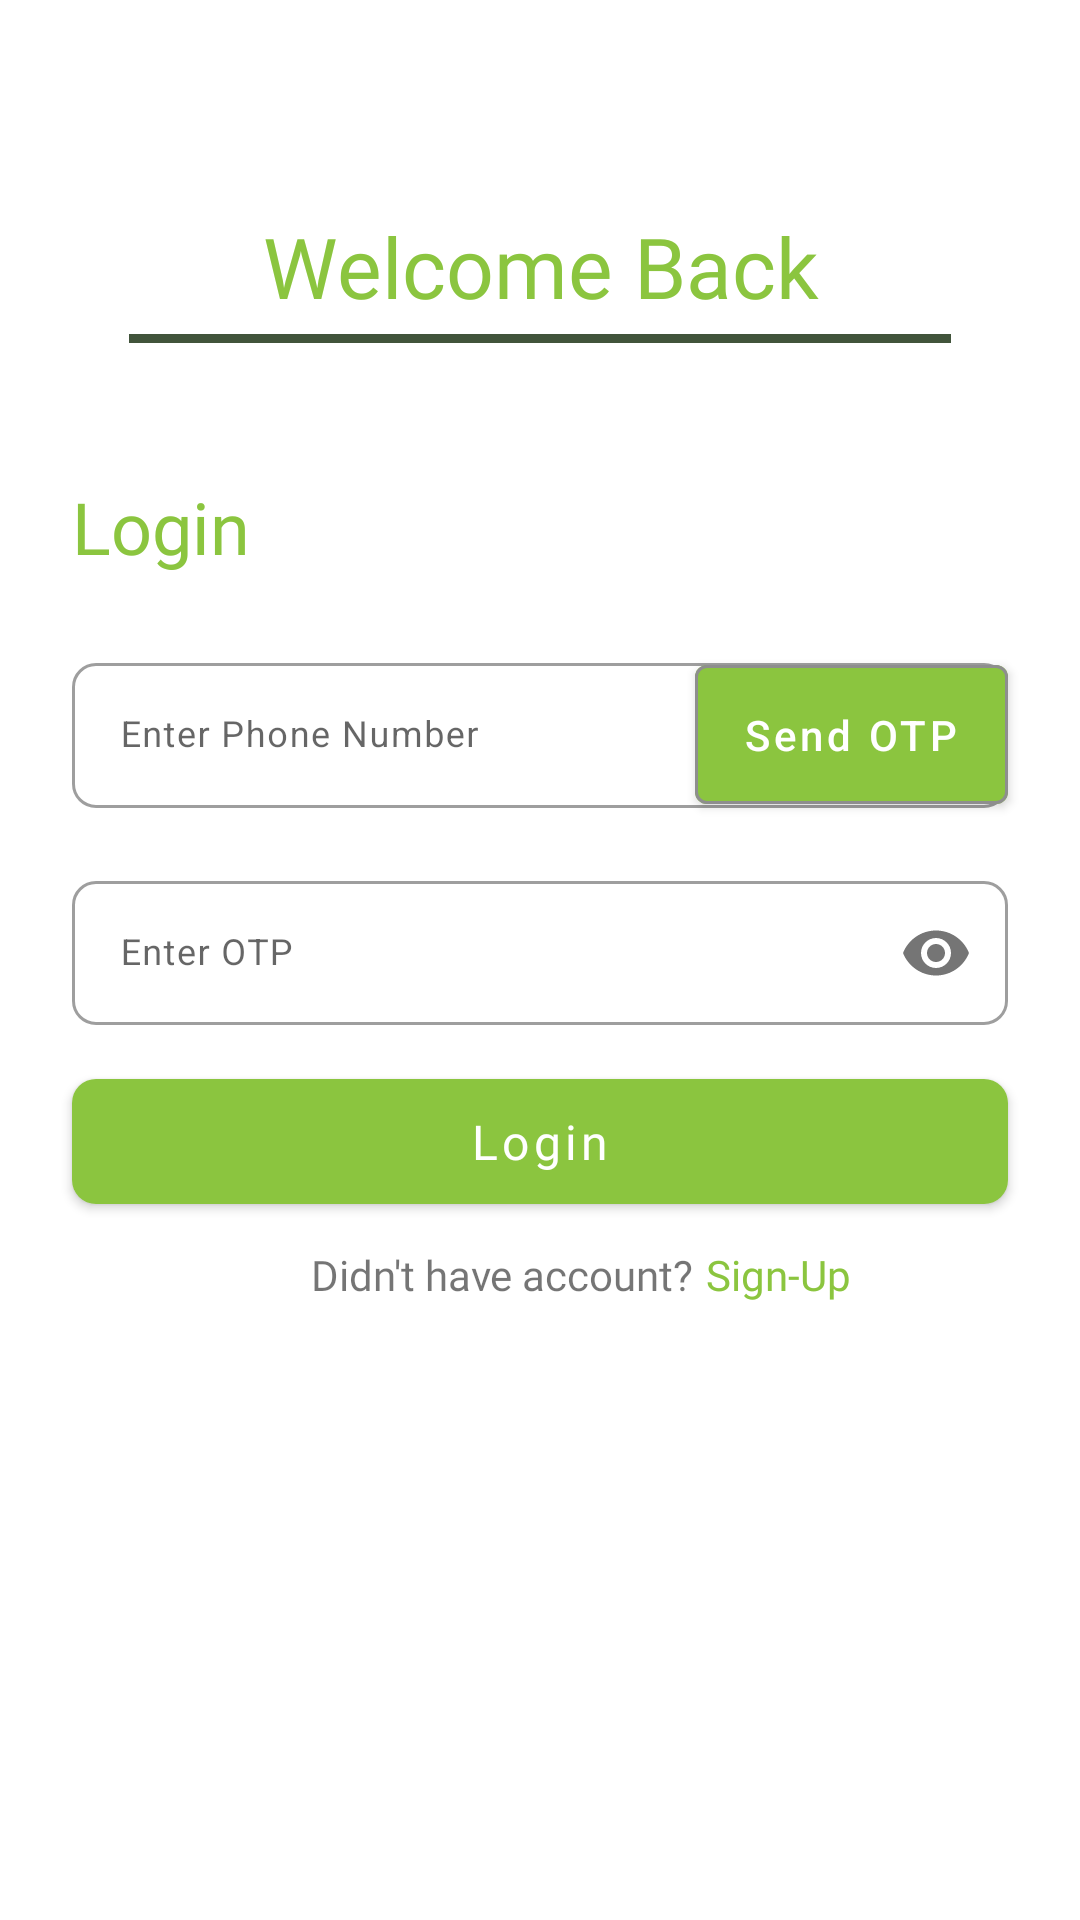

Here is an Android app screen rendered from its layout file. Give the layout XML and the strings, colors and styles it references.
<!-- AndroidManifest.xml: application theme Theme.BhoomiCam -->
<!-- res/layout/fragment_login.xml -->
<?xml version="1.0" encoding="utf-8"?>
<FrameLayout xmlns:android="http://schemas.android.com/apk/res/android"
    xmlns:app="http://schemas.android.com/apk/res-auto"
    xmlns:tools="http://schemas.android.com/tools"
    android:layout_width="match_parent"
    android:layout_height="match_parent"
    android:paddingTop="8dp"
    android:paddingBottom="8dp"
    tools:context=".view.auth.LoginFragment">

    <androidx.constraintlayout.widget.ConstraintLayout
        android:layout_width="match_parent"
        android:layout_height="match_parent">

        <TextView
            android:id="@+id/textView9"
            android:layout_width="0dp"
            android:layout_height="wrap_content"
            android:layout_marginStart="24dp"
            android:layout_marginTop="62dp"
            android:layout_marginEnd="24dp"
            android:fontFamily="@font/satoshi_variable"
            android:text="@string/welcome_back"
            android:textAlignment="center"
            android:textColor="#8BC53F"
            android:textSize="28sp"
            app:layout_constraintEnd_toEndOf="parent"
            app:layout_constraintStart_toStartOf="parent"
            app:layout_constraintTop_toTopOf="parent" />

        <View
            android:id="@+id/view"
            android:layout_width="0dp"
            android:layout_height="3dp"
            android:layout_marginStart="43dp"
            android:layout_marginTop="4dp"
            android:layout_marginEnd="43dp"
            android:background="#41543B"
            android:backgroundTint="#41543B"
            app:layout_constraintEnd_toEndOf="parent"
            app:layout_constraintStart_toStartOf="parent"
            app:layout_constraintTop_toBottomOf="@+id/textView9" />

        <TextView
            android:id="@+id/textView10"
            android:layout_width="wrap_content"
            android:layout_height="wrap_content"
            android:layout_marginStart="24dp"
            android:layout_marginTop="45dp"
            android:fontFamily="@font/satoshi_variable"
            android:text="@string/login"
            android:textColor="#8BC53F"
            android:textSize="24sp"
            app:layout_constraintStart_toStartOf="parent"
            app:layout_constraintTop_toBottomOf="@+id/view" />

        <com.google.android.material.textfield.TextInputLayout
            android:id="@+id/LoginNameContainer"
            style="@style/Widget.MaterialComponents.TextInputLayout.OutlinedBox"
            android:layout_width="0dp"
            android:layout_height="wrap_content"
            android:layout_marginStart="24dp"
            android:layout_marginTop="24dp"
            android:layout_marginEnd="24dp"
            app:boxCornerRadiusBottomEnd="8dp"
            app:boxCornerRadiusBottomStart="8dp"
            app:boxCornerRadiusTopEnd="8dp"
            app:boxCornerRadiusTopStart="8dp"
            app:layout_constraintEnd_toEndOf="parent"
            app:layout_constraintHorizontal_bias="1.0"
            app:layout_constraintStart_toStartOf="parent"
            app:layout_constraintTop_toBottomOf="@+id/textView10">

            <com.google.android.material.textfield.TextInputEditText
                android:id="@+id/LoginName"
                android:layout_width="match_parent"
                android:layout_height="match_parent"
                android:clickable="true"
                android:ems="10"
                android:hint="@string/enter_phone_number"
                android:letterSpacing="0.04"
                android:linksClickable="true"
                android:paddingLeft="32dp"
                android:paddingTop="16dp"
                android:paddingBottom="16dp"
                android:textSize="12sp" />
        </com.google.android.material.textfield.TextInputLayout>

        <com.google.android.material.textfield.TextInputLayout
            android:id="@+id/LoginPasswordContainer"
            style="@style/Widget.MaterialComponents.TextInputLayout.OutlinedBox"
            android:layout_width="0dp"
            android:layout_height="wrap_content"
            android:layout_marginStart="24dp"
            android:layout_marginTop="19dp"
            android:layout_marginEnd="24dp"
            app:boxCornerRadiusBottomEnd="8dp"
            app:boxCornerRadiusBottomStart="8dp"
            app:boxCornerRadiusTopEnd="8dp"
            app:boxCornerRadiusTopStart="8dp"
            app:layout_constraintEnd_toEndOf="parent"
            app:layout_constraintHorizontal_bias="1.0"
            app:layout_constraintStart_toStartOf="parent"
            app:layout_constraintTop_toBottomOf="@+id/LoginNameContainer"
            app:passwordToggleEnabled="true">

            <com.google.android.material.textfield.TextInputEditText
                android:id="@+id/LoginPassword"
                android:layout_width="match_parent"
                android:layout_height="match_parent"
                android:clickable="true"
                android:ems="10"
                android:hint="@string/enter_otp"
                android:inputType="textPassword"
                android:letterSpacing="0.04"
                android:linksClickable="true"
                android:paddingLeft="32dp"
                android:paddingTop="13dp"
                android:paddingBottom="13dp"
                android:textSize="12sp" />
        </com.google.android.material.textfield.TextInputLayout>

        <com.google.android.material.button.MaterialButton
            android:id="@+id/LoginButton"
            android:layout_width="0dp"
            android:layout_height="wrap_content"
            android:layout_marginStart="24dp"
            android:layout_marginTop="12dp"
            android:layout_marginEnd="24dp"
            android:fontFamily="@font/satoshi_variable"
            android:paddingTop="10dp"
            android:paddingBottom="10dp"
            android:text="@string/login"
            android:textAllCaps="false"
            android:textSize="16sp"
            app:cornerRadius="8dp"
            app:layout_constraintEnd_toEndOf="parent"
            app:layout_constraintStart_toStartOf="parent"
            app:layout_constraintTop_toBottomOf="@+id/LoginPasswordContainer" />


        <TextView
            android:id="@+id/textView7"
            android:layout_width="wrap_content"
            android:layout_height="wrap_content"
            android:layout_marginStart="20dp"
            android:layout_marginTop="8dp"
            android:layout_marginEnd="45dp"
            android:fontFamily="@font/satoshi_variable"
            android:text="@string/didn_t_have_account"
            app:layout_constraintEnd_toEndOf="parent"
            app:layout_constraintStart_toStartOf="parent"
            app:layout_constraintTop_toBottomOf="@+id/LoginButton" />

        <TextView
            android:id="@+id/SignUpPage"
            android:layout_width="wrap_content"
            android:layout_height="wrap_content"
            android:layout_marginStart="4dp"
            android:layout_marginTop="8dp"
            android:fontFamily="@font/satoshi_variable"
            android:text="@string/sign_up"
            android:textColor="#8BC53F"
            app:layout_constraintStart_toEndOf="@+id/textView7"
            app:layout_constraintTop_toBottomOf="@+id/LoginButton" />

        <com.google.android.material.button.MaterialButton
            android:id="@+id/SendOTpLogin"
            android:layout_width="wrap_content"
            android:layout_height="0dp"
            android:layout_marginBottom="-5dp"
            android:text="@string/send_otp"
            android:textAllCaps="false"
            app:layout_constraintBottom_toBottomOf="@+id/LoginNameContainer"
            app:layout_constraintEnd_toEndOf="@+id/LoginNameContainer"
            app:layout_constraintTop_toTopOf="@+id/LoginNameContainer"
            app:strokeColor="#8E8E8E"
            app:strokeWidth="1dp" />
    </androidx.constraintlayout.widget.ConstraintLayout>

</FrameLayout>
<!-- resources referenced by this layout -->
<resources>
  <string name="didn_t_have_account">Didn\'t have account?</string>
  <string name="enter_otp">Enter OTP</string>
  <string name="enter_phone_number">Enter Phone Number</string>
  <string name="login">Login</string>
  <string name="send_otp">Send OTP</string>
  <string name="sign_up">Sign-Up</string>
  <string name="welcome_back">Welcome Back</string>
  <style name="Theme.BhoomiCam" parent="Theme.MaterialComponents.Light.NoActionBar">
          
          <item name="colorPrimary">#8BC53F</item>
          <item name="colorPrimaryVariant">@color/purple_700</item>
          <item name="colorOnPrimary">@color/white</item>
          
          <item name="colorSecondary">@color/teal_200</item>
          <item name="colorSecondaryVariant">@color/teal_700</item>
          <item name="colorOnSecondary">@color/black</item>
          
          <item name="android:statusBarColor" tools:targetApi="l">#8BC53F</item>
          
      </style>
  <color name="purple_700">#FF3700B3</color>
  <color name="white">#FFFFFFFF</color>
  <color name="teal_200">#FF03DAC5</color>
  <color name="teal_700">#FF018786</color>
  <color name="black">#FF000000</color>
</resources>
